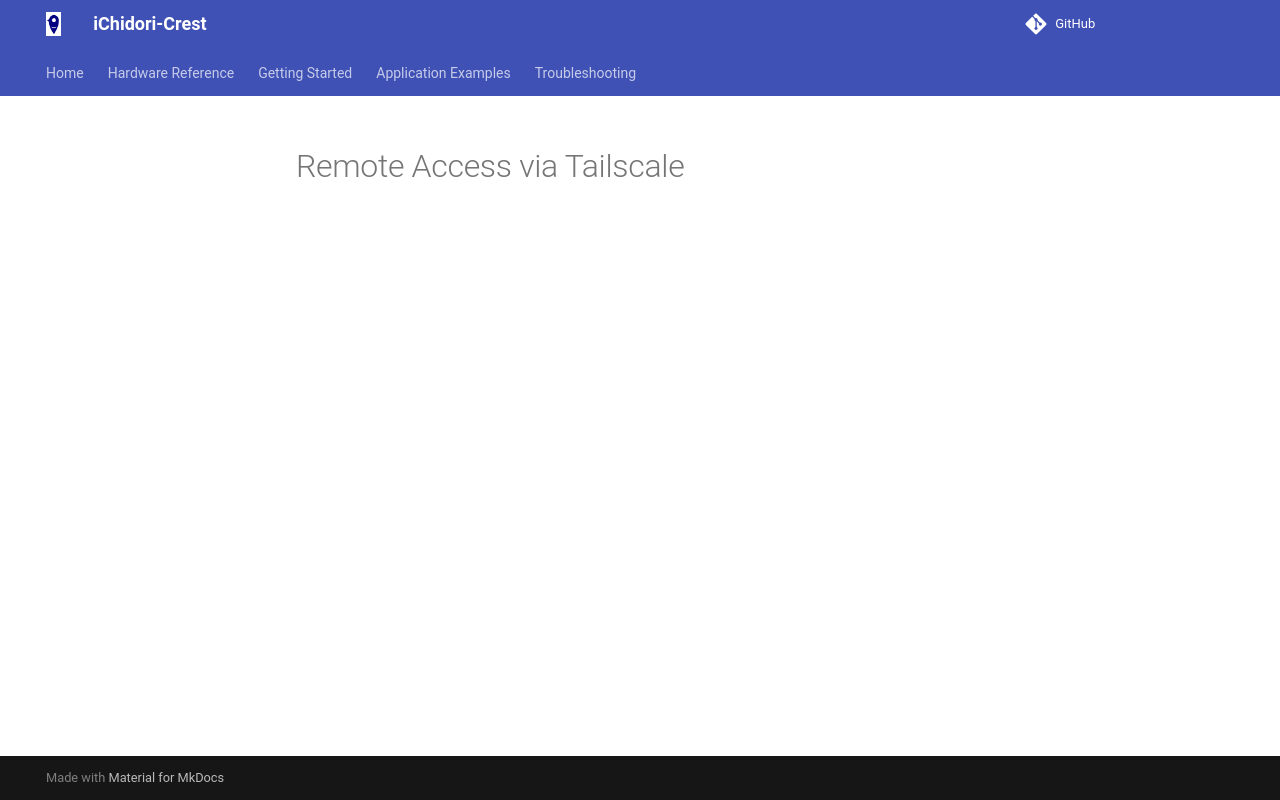

repository: AITOYA/iChidori-Crest-Guide · page: getting-started/remote-access/index.html · generator: mkdocs

# Remote Access via Tailscale
